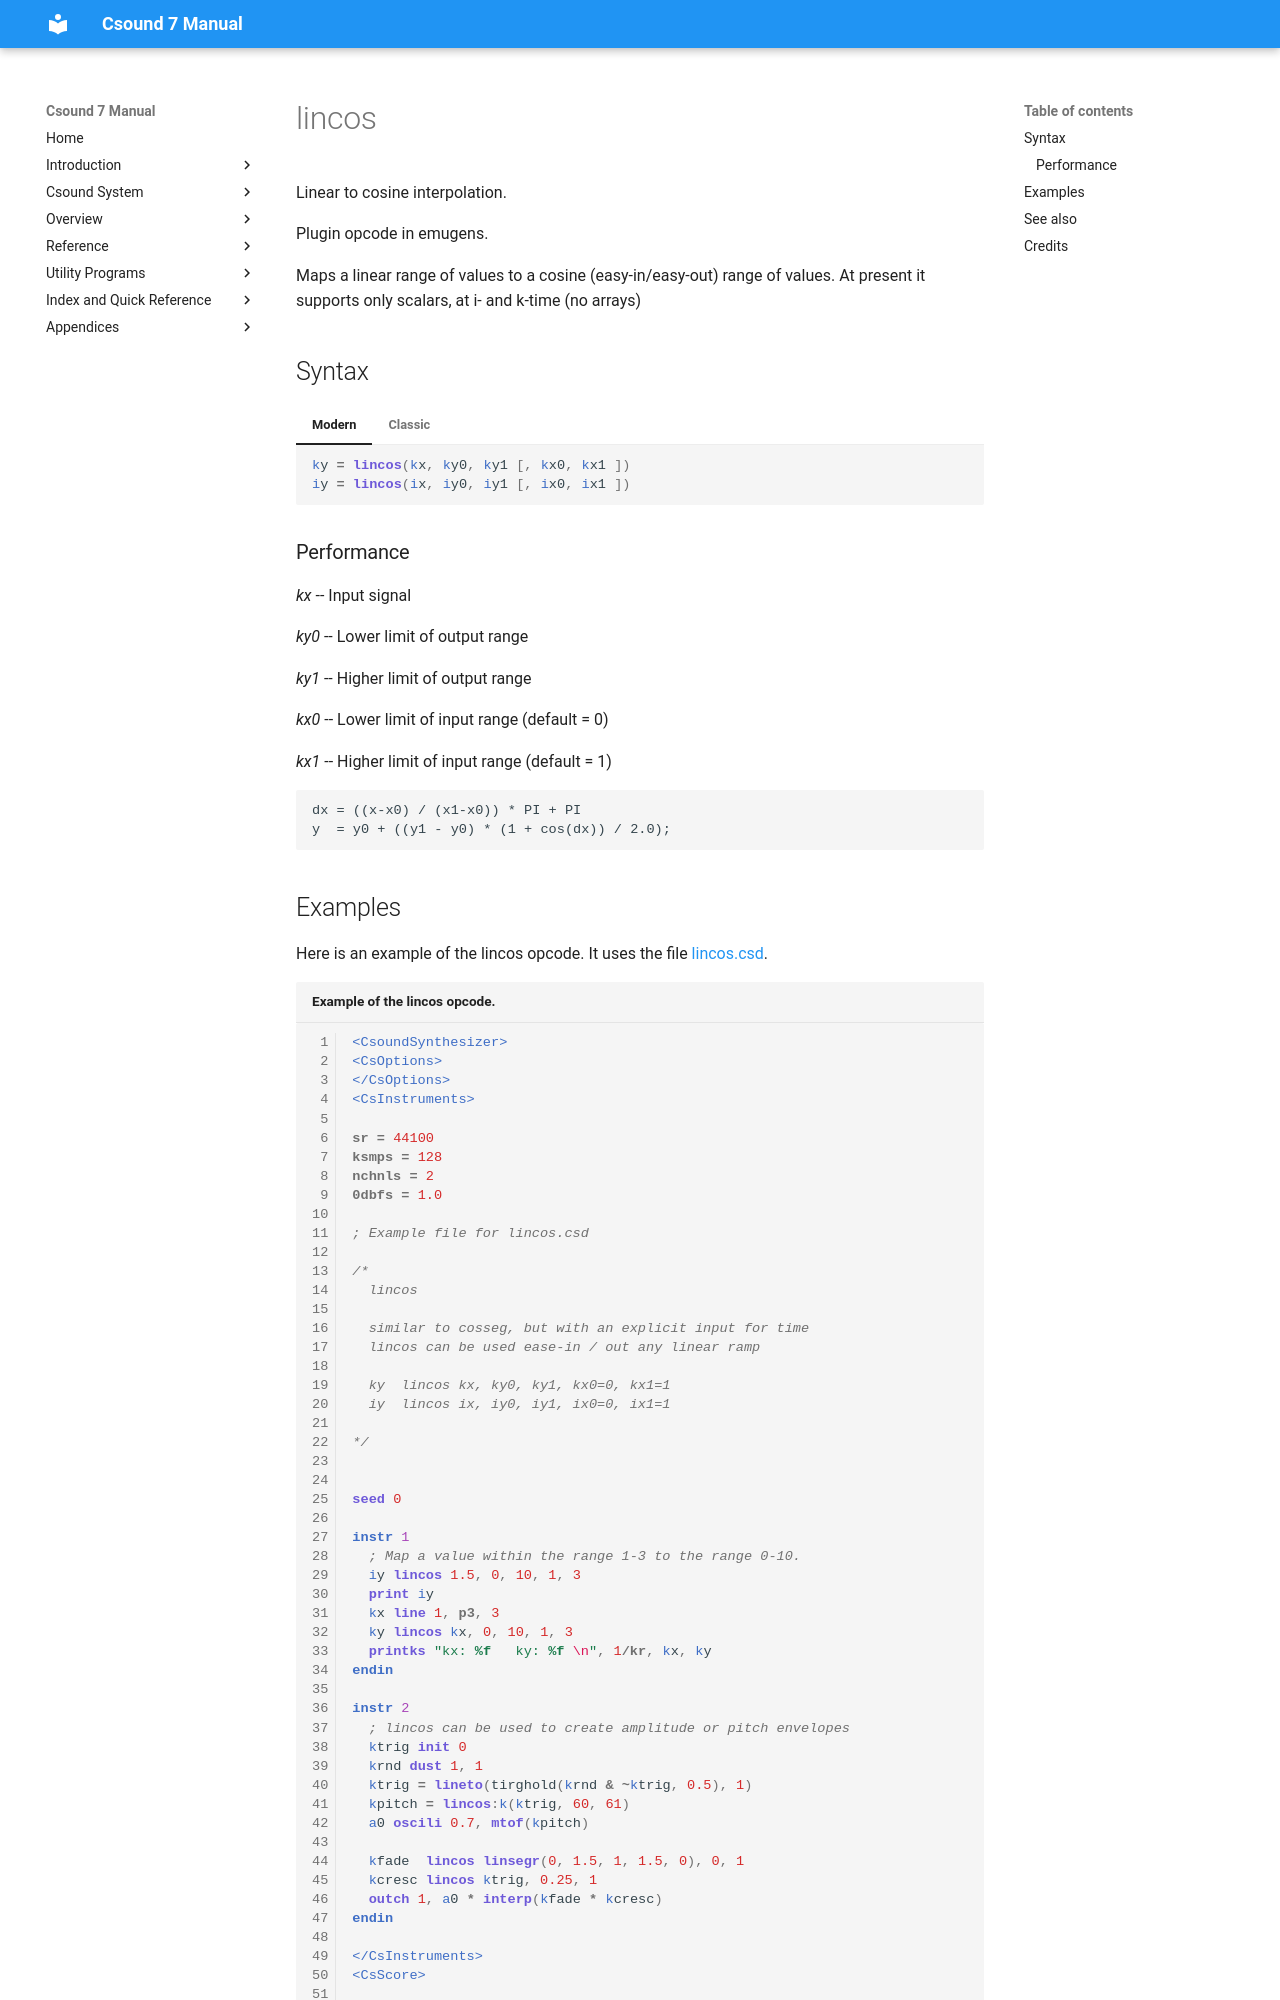

repository: csound/manual · page: opcodes/lincos/index.html · generator: mkdocs

<!--
id:lincos
category:Signal Generators:Linear and Exponential Generators
-->
# lincos
Linear to cosine interpolation.

Plugin opcode in emugens.

Maps a linear range of values to a cosine (easy-in/easy-out) range of values. At present it supports only scalars, at i- and k-time (no arrays)

## Syntax
=== "Modern"
    ``` csound-orc
    ky = lincos(kx, ky0, ky1 [, kx0, kx1 ])
    iy = lincos(ix, iy0, iy1 [, ix0, ix1 ])
    ```

=== "Classic"
    ``` csound-orc
    ky lincos kx, ky0, ky1 [, kx0, kx1 ]
    iy lincos ix, iy0, iy1 [, ix0, ix1 ]
    ```

### Performance

_kx_ -- Input signal

_ky0_ -- Lower limit of output range

_ky1_ -- Higher limit of output range

_kx0_ -- Lower limit of input range (default = 0)

_kx1_ -- Higher limit of input range (default = 1)

```
dx = ((x-x0) / (x1-x0)) * PI + PI
y  = y0 + ((y1 - y0) * (1 + cos(dx)) / 2.0);
```
